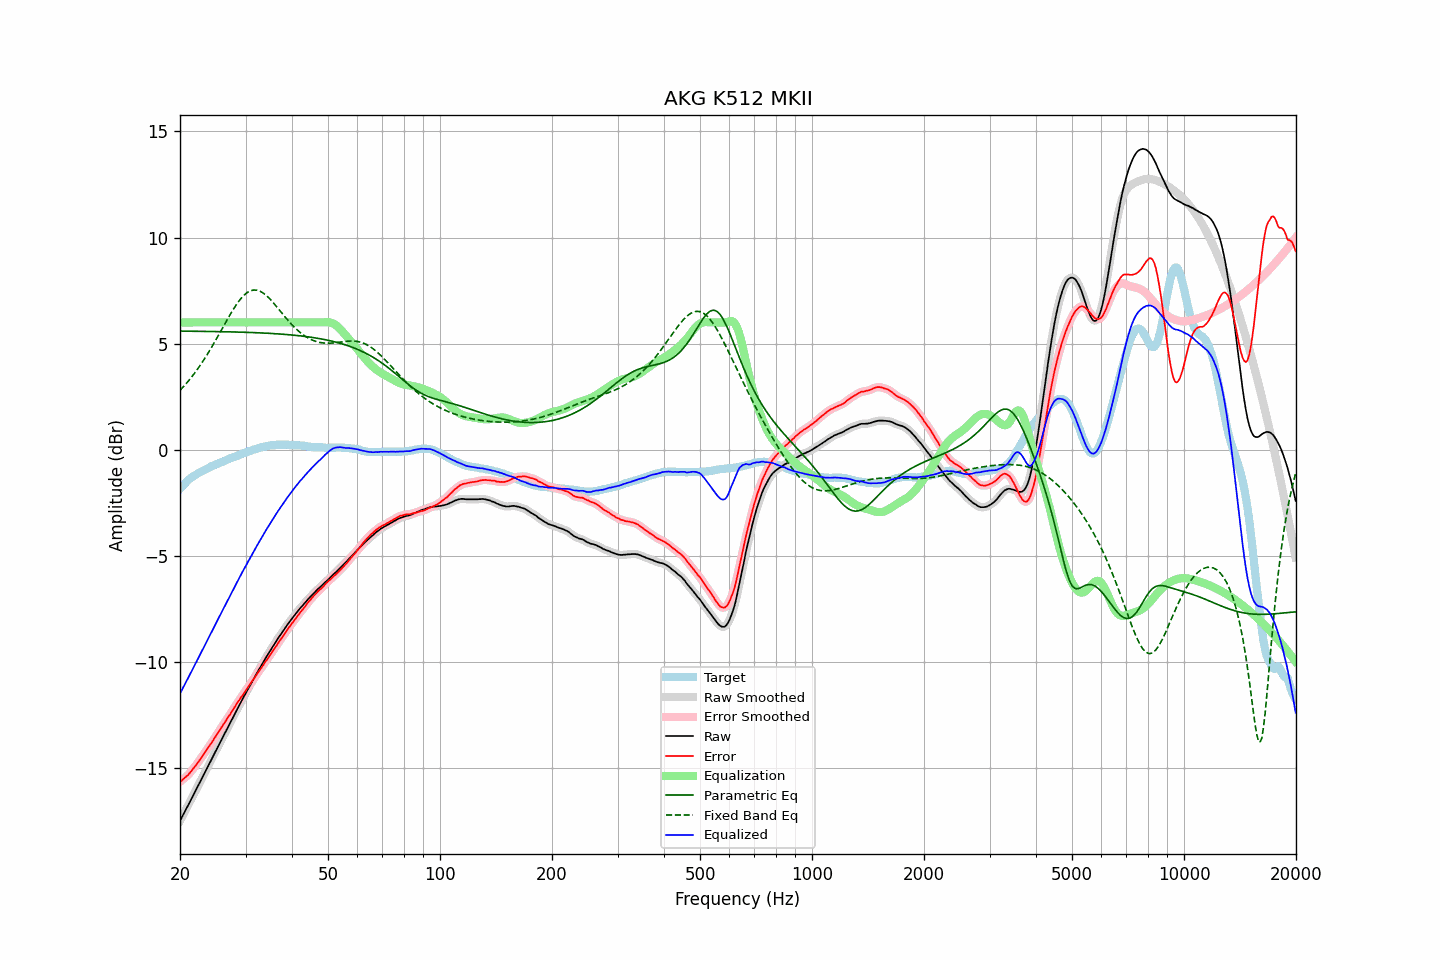

Source data for this figure (header and first rows):
frequency, raw, error, smoothed, error_smoothed, equalization, parametric_eq, fixed_band_eq, equalized_raw, equalized_smoothed, target
20.00, -17.49, -15.65, -17.49, -15.65, 6.00, 5.59, 2.80, -11.49, -11.49, -1.84
20.20, -17.35, -15.60, -17.34, -15.59, 6.00, 5.59, 2.88, -11.35, -11.34, -1.75
20.40, -17.20, -15.52, -17.20, -15.53, 6.00, 5.59, 2.96, -11.20, -11.20, -1.67
20.61, -17.06, -15.46, -17.06, -15.46, 6.00, 5.59, 3.04, -11.06, -11.06, -1.60
20.81, -16.91, -15.39, -16.91, -15.40, 6.00, 5.59, 3.13, -10.91, -10.91, -1.51
21.02, -16.77, -15.33, -16.76, -15.33, 6.00, 5.59, 3.22, -10.77, -10.76, -1.43
21.23, -16.62, -15.24, -16.62, -15.24, 6.00, 5.59, 3.31, -10.62, -10.62, -1.37
21.44, -16.47, -15.15, -16.47, -15.15, 6.00, 5.58, 3.40, -10.47, -10.47, -1.31
21.66, -16.32, -15.05, -16.32, -15.06, 6.00, 5.58, 3.50, -10.32, -10.32, -1.26
21.87, -16.18, -14.96, -16.17, -14.96, 6.00, 5.58, 3.60, -10.18, -10.17, -1.21
22.09, -16.03, -14.86, -16.03, -14.86, 6.00, 5.58, 3.70, -10.03, -10.03, -1.16
22.31, -15.88, -14.76, -15.88, -14.76, 6.00, 5.58, 3.81, -9.88, -9.88, -1.11
22.54, -15.73, -14.65, -15.73, -14.65, 6.00, 5.58, 3.91, -9.73, -9.73, -1.08
22.76, -15.58, -14.54, -15.58, -14.54, 6.00, 5.58, 4.03, -9.58, -9.58, -1.04
22.99, -15.44, -14.43, -15.43, -14.43, 6.00, 5.58, 4.14, -9.44, -9.43, -1.01
23.22, -15.29, -14.32, -15.29, -14.32, 6.00, 5.58, 4.26, -9.29, -9.29, -0.97
23.45, -15.14, -14.21, -15.14, -14.21, 6.00, 5.58, 4.37, -9.14, -9.14, -0.93
23.69, -14.99, -14.10, -14.99, -14.10, 6.00, 5.57, 4.50, -8.99, -8.99, -0.89
23.92, -14.84, -13.99, -14.84, -13.99, 6.00, 5.57, 4.62, -8.84, -8.84, -0.85
24.16, -14.69, -13.89, -14.69, -13.88, 6.00, 5.57, 4.75, -8.69, -8.69, -0.80
24.40, -14.54, -13.77, -14.54, -13.77, 6.00, 5.57, 4.87, -8.54, -8.54, -0.77
24.65, -14.39, -13.65, -14.39, -13.65, 6.00, 5.57, 5.00, -8.39, -8.39, -0.74
24.89, -14.24, -13.53, -14.24, -13.53, 6.00, 5.57, 5.13, -8.24, -8.24, -0.71
25.14, -14.09, -13.42, -14.09, -13.41, 6.00, 5.57, 5.27, -8.09, -8.09, -0.67
25.39, -13.94, -13.30, -13.94, -13.30, 6.00, 5.57, 5.40, -7.94, -7.94, -0.64
25.65, -13.79, -13.19, -13.79, -13.18, 6.00, 5.56, 5.54, -7.79, -7.79, -0.60
25.91, -13.64, -13.06, -13.64, -13.06, 6.00, 5.56, 5.67, -7.64, -7.64, -0.58
26.16, -13.50, -12.94, -13.50, -12.95, 6.00, 5.56, 5.81, -7.50, -7.50, -0.55
26.43, -13.35, -12.84, -13.35, -12.83, 6.00, 5.56, 5.95, -7.35, -7.35, -0.51
26.69, -13.20, -12.71, -13.20, -12.72, 6.00, 5.56, 6.08, -7.20, -7.20, -0.48
26.96, -13.05, -12.60, -13.05, -12.60, 6.00, 5.56, 6.21, -7.05, -7.05, -0.45
27.23, -12.91, -12.49, -12.91, -12.49, 6.00, 5.55, 6.34, -6.91, -6.91, -0.42
27.50, -12.76, -12.37, -12.76, -12.37, 6.00, 5.55, 6.47, -6.76, -6.76, -0.39
27.77, -12.61, -12.24, -12.61, -12.25, 6.00, 5.55, 6.60, -6.61, -6.61, -0.37
28.05, -12.46, -12.13, -12.46, -12.13, 6.00, 5.55, 6.72, -6.46, -6.46, -0.33
28.33, -12.32, -12.01, -12.31, -12.01, 6.00, 5.55, 6.83, -6.32, -6.31, -0.31
28.62, -12.17, -11.89, -12.17, -11.90, 6.00, 5.55, 6.94, -6.17, -6.17, -0.28
28.90, -12.03, -11.79, -12.03, -11.78, 6.00, 5.54, 7.04, -6.03, -6.03, -0.24
29.19, -11.89, -11.67, -11.88, -11.67, 6.00, 5.54, 7.13, -5.89, -5.88, -0.22
29.48, -11.74, -11.57, -11.74, -11.56, 6.00, 5.54, 7.22, -5.74, -5.74, -0.17
29.78, -11.60, -11.45, -11.60, -11.45, 6.00, 5.54, 7.29, -5.60, -5.60, -0.15
30.08, -11.46, -11.34, -11.46, -11.34, 6.00, 5.53, 7.36, -5.46, -5.46, -0.12
30.38, -11.32, -11.22, -11.32, -11.22, 6.00, 5.53, 7.42, -5.32, -5.32, -0.09
30.68, -11.18, -11.11, -11.18, -11.11, 6.00, 5.53, 7.46, -5.18, -5.18, -0.07
30.99, -11.05, -11.00, -11.05, -11.00, 6.00, 5.53, 7.49, -5.05, -5.05, -0.05
31.30, -10.91, -10.89, -10.91, -10.89, 6.00, 5.52, 7.51, -4.91, -4.91, -0.02
31.61, -10.78, -10.79, -10.78, -10.78, 6.00, 5.52, 7.53, -4.78, -4.78, 0.01
31.93, -10.64, -10.67, -10.64, -10.67, 6.00, 5.52, 7.52, -4.64, -4.64, 0.03
32.24, -10.51, -10.55, -10.51, -10.56, 6.00, 5.51, 7.52, -4.51, -4.51, 0.05
32.57, -10.38, -10.46, -10.38, -10.45, 6.00, 5.51, 7.49, -4.38, -4.38, 0.08
32.89, -10.25, -10.35, -10.25, -10.35, 6.00, 5.51, 7.46, -4.25, -4.25, 0.11
33.22, -10.12, -10.24, -10.12, -10.24, 6.00, 5.50, 7.42, -4.12, -4.12, 0.12
33.55, -9.99, -10.13, -9.98, -10.12, 6.00, 5.50, 7.37, -3.99, -3.98, 0.14
33.89, -9.85, -10.00, -9.85, -10.01, 6.00, 5.50, 7.31, -3.85, -3.85, 0.15
34.23, -9.73, -9.91, -9.73, -9.90, 6.00, 5.49, 7.25, -3.73, -3.73, 0.18
34.57, -9.61, -9.79, -9.61, -9.80, 6.00, 5.49, 7.17, -3.61, -3.61, 0.19
34.92, -9.49, -9.68, -9.49, -9.69, 6.00, 5.48, 7.10, -3.49, -3.49, 0.20
35.27, -9.37, -9.58, -9.36, -9.57, 6.00, 5.48, 7.02, -3.37, -3.36, 0.21
35.62, -9.24, -9.45, -9.24, -9.46, 6.00, 5.47, 6.93, -3.24, -3.24, 0.21
35.97, -9.12, -9.34, -9.12, -9.34, 6.00, 5.47, 6.84, -3.12, -3.12, 0.22
... 635 more rows
